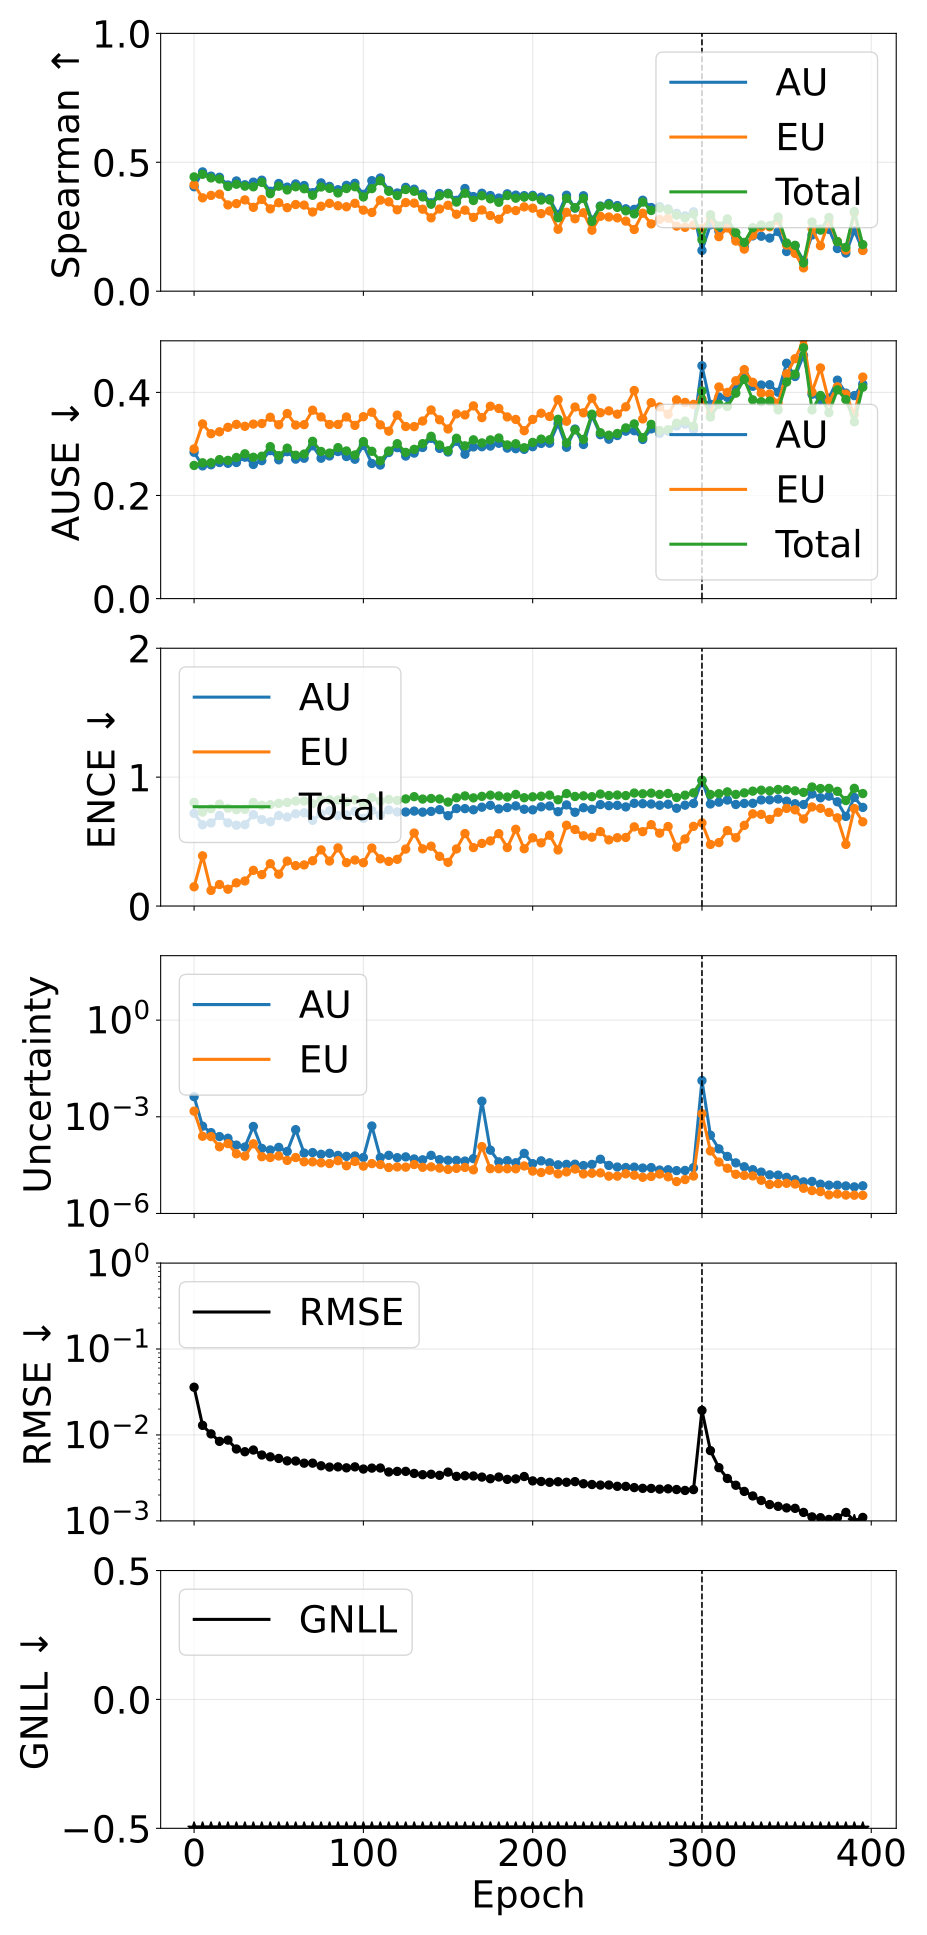

The file beside this chart, header and first rows:
phase, source_epoch, epoch, pearson_aleatoric, pearson_epistemic, pearson_total, spearman_aleatoric, spearman_epistemic, spearman_total, ause_aleatoric, ause_epistemic, ause_total, ence_aleatoric, ence_epistemic, ence_total, magnitude_aleatoric, magnitude_epistemic, magnitude_total, rmse_e_atom, nll_energy
pretrain, 0, 0, 0.5976, 0.8191, 0.6857, 0.4051, 0.4129, 0.4434, 0.2838, 0.2904, 0.2583, 0.7192, 0.1493, 0.804, 0.004214, 0.001497, 0.005711, 0.03593, -1.812
pretrain, 5, 5, 0.3362, 0.3304, 0.3678, 0.4627, 0.3621, 0.4534, 0.2574, 0.3388, 0.2634, 0.6306, 0.3894, 0.7284, 0.0005122, 0.000249, 0.0007612, 0.01294, -2.9
pretrain, 10, 10, 0.4815, 0.4458, 0.4756, 0.4463, 0.3715, 0.4393, 0.2596, 0.3199, 0.2635, 0.6447, 0.121, 0.755, 0.0003225, 0.0002435, 0.000566, 0.01029, -3.12
pretrain, 15, 15, 0.3777, 0.3125, 0.3733, 0.4419, 0.3764, 0.4351, 0.264, 0.3235, 0.2696, 0.703, 0.167, 0.7902, 0.0002431, 0.0001173, 0.0003604, 0.008426, -3.251
pretrain, 20, 20, 0.7834, 0.7778, 0.8036, 0.4119, 0.3345, 0.4062, 0.2624, 0.3322, 0.2681, 0.6452, 0.1303, 0.759, 0.0002158, 0.0001466, 0.0003624, 0.008713, -3.405
pretrain, 25, 25, 0.3899, 0.1306, 0.3029, 0.4276, 0.3397, 0.4148, 0.264, 0.3379, 0.2737, 0.627, 0.18, 0.7476, 0.0001323, 7.098347795006702e-05, 0.0002033, 0.006862, -3.528
pretrain, 30, 30, 0.6, 0.159, 0.4645, 0.4128, 0.354, 0.4074, 0.2744, 0.3342, 0.2809, 0.6312, 0.1944, 0.7499, 0.0001155, 6.031826735342292e-05, 0.0001759, 0.00638, -3.597
pretrain, 35, 35, 0.6759, 0.6843, 0.6821, 0.423, 0.3252, 0.4049, 0.2602, 0.3385, 0.2741, 0.7088, 0.2769, 0.8034, 0.0005006, 0.0001451, 0.0006458, 0.006679, -3.594
pretrain, 40, 40, 0.5841, 0.165, 0.4692, 0.4305, 0.3558, 0.4221, 0.2675, 0.3396, 0.2761, 0.6708, 0.2438, 0.7821, 0.0001043, 5.774266901815167e-05, 0.000162, 0.005843, -3.649
pretrain, 45, 45, 0.723, 0.229, 0.6413, 0.3876, 0.3193, 0.3783, 0.287, 0.3518, 0.2948, 0.654, 0.3286, 0.7867, 9.357016264795675e-05, 5.4383526411959336e-05, 0.000148, 0.005562, -3.652
pretrain, 50, 50, 0.4148, 0.1286, 0.3202, 0.4177, 0.3432, 0.4072, 0.2692, 0.3372, 0.2773, 0.7023, 0.2469, 0.7965, 0.0001124, 6.0720384396468033e-05, 0.0001731, 0.005328, -3.727
pretrain, 55, 55, 0.7273, 0.2688, 0.6727, 0.4036, 0.3239, 0.3927, 0.285, 0.3589, 0.2918, 0.6908, 0.3487, 0.8038, 8.42725797672756e-05, 4.425376504200585e-05, 0.0001285, 0.004994, -3.775
pretrain, 60, 60, 0.07866, 0.1278, 0.08214, 0.4159, 0.3361, 0.405, 0.2705, 0.3367, 0.2781, 0.7159, 0.3137, 0.8142, 0.0003986, 5.442960998620322e-05, 0.0004531, 0.004973, -3.789
pretrain, 65, 65, 0.6796, 0.2252, 0.5721, 0.4098, 0.3339, 0.3973, 0.2722, 0.3375, 0.2804, 0.7235, 0.3189, 0.815, 7.492732161535969e-05, 4.0191799457955994e-05, 0.0001151, 0.004694, -3.826
pretrain, 70, 70, 0.4433, 0.1646, 0.4023, 0.3819, 0.3072, 0.3719, 0.2964, 0.3654, 0.3051, 0.6648, 0.3514, 0.7947, 7.752574004953203e-05, 3.998511568942717e-05, 0.0001175, 0.004699, -3.848
pretrain, 75, 75, 0.7131, 0.1837, 0.648, 0.42, 0.3295, 0.4041, 0.2723, 0.3524, 0.2853, 0.7148, 0.4356, 0.8235, 6.849743998886879e-05, 3.734759774149552e-05, 0.0001058, 0.00438, -3.864
pretrain, 80, 80, 0.6866, 0.1388, 0.5986, 0.4065, 0.3406, 0.3989, 0.2767, 0.3377, 0.2823, 0.7385, 0.3491, 0.8247, 7.354088026900172e-05, 3.5419674418103565e-05, 0.000109, 0.004227, -3.904
pretrain, 85, 85, 0.7022, 0.1687, 0.6205, 0.3936, 0.3314, 0.3811, 0.2852, 0.3378, 0.2928, 0.7018, 0.4514, 0.8226, 6.336693182532144e-05, 4.337288354108068e-05, 0.0001067, 0.004251, -3.883
pretrain, 90, 90, 0.6149, 0.2127, 0.5805, 0.4104, 0.3273, 0.3982, 0.2756, 0.3523, 0.2864, 0.7064, 0.3368, 0.8087, 5.9056540041306106e-05, 3.020706293890896e-05, 8.926360294093683e-05, 0.004143, -3.973
pretrain, 95, 95, 0.6033, 0.3361, 0.5824, 0.4184, 0.3407, 0.4051, 0.2703, 0.3359, 0.2787, 0.7344, 0.3571, 0.824, 6.079804364705524e-05, 4.106964813181662e-05, 0.0001019, 0.004253, -3.952
pretrain, 100, 100, 0.5328, 0.1937, 0.4939, 0.3756, 0.3144, 0.3656, 0.2974, 0.3529, 0.3045, 0.6806, 0.336, 0.7918, 5.456716501928895e-05, 2.945635885051331e-05, 8.40235239138292e-05, 0.004012, -4.009
pretrain, 105, 105, 0.01539, 0.2526, 0.01678, 0.4287, 0.3054, 0.3979, 0.2621, 0.3615, 0.2857, 0.7406, 0.4502, 0.8416, 0.0005172, 3.527001910367801e-05, 0.0005524, 0.004113, -3.922
pretrain, 110, 110, 0.7434, 0.2257, 0.6206, 0.4391, 0.3531, 0.4287, 0.2591, 0.337, 0.2673, 0.7067, 0.3664, 0.8136, 5.4366340091801245e-05, 3.293627871934746e-05, 8.730261889898429e-05, 0.004125, -4.004
pretrain, 115, 115, 0.5117, 0.2166, 0.4836, 0.3907, 0.3466, 0.3875, 0.2834, 0.3247, 0.2863, 0.7454, 0.3463, 0.8271, 6.371298481725261e-05, 2.6657000271273434e-05, 9.036998518557083e-05, 0.003708, -4.04
pretrain, 120, 120, 0.711, 0.1772, 0.6552, 0.3809, 0.3156, 0.371, 0.2928, 0.3559, 0.3005, 0.7298, 0.3624, 0.8197, 5.38683091376015e-05, 2.780905206846455e-05, 8.167736125121338e-05, 0.003765, -4.056
pretrain, 125, 125, 0.6497, 0.2026, 0.6286, 0.4028, 0.3438, 0.3944, 0.2765, 0.3338, 0.2836, 0.7295, 0.4419, 0.831, 5.7005628072633955e-05, 2.7369617858361152e-05, 8.437524591507099e-05, 0.00377, -4.03
pretrain, 130, 130, 0.6901, 0.1856, 0.662, 0.3956, 0.3415, 0.3875, 0.2823, 0.3336, 0.2895, 0.7366, 0.5663, 0.8485, 4.9056901105404906e-05, 3.303426408526263e-05, 8.209116528795675e-05, 0.003568, -4.05
pretrain, 135, 135, 0.8101, 0.2225, 0.7382, 0.3767, 0.318, 0.3657, 0.2931, 0.3445, 0.3005, 0.7284, 0.4435, 0.8299, 4.621309149819808e-05, 2.7066167469063202e-05, 7.327925895492627e-05, 0.003447, -4.093
pretrain, 140, 140, 0.5969, 0.1985, 0.5916, 0.3427, 0.2845, 0.3373, 0.3108, 0.3659, 0.3148, 0.7342, 0.4644, 0.8341, 6.354177873233767e-05, 2.7912378766907297e-05, 9.14541574715713e-05, 0.003488, -4.057
pretrain, 145, 145, 0.7068, 0.1367, 0.6199, 0.3787, 0.3189, 0.37, 0.2914, 0.3469, 0.2979, 0.7476, 0.3853, 0.8307, 4.676964860771477e-05, 2.5580719156459964e-05, 7.235036775224672e-05, 0.00339, -4.125
pretrain, 150, 150, 0.7333, 0.3474, 0.7175, 0.3798, 0.3332, 0.3775, 0.2843, 0.3291, 0.2867, 0.7009, 0.3389, 0.8066, 4.4673439971197696e-05, 2.3213405819225558e-05, 6.7886845783205e-05, 0.003694, -4.101
pretrain, 155, 155, 0.8361, 0.189, 0.7751, 0.3524, 0.2983, 0.3455, 0.3052, 0.3583, 0.311, 0.7564, 0.4429, 0.8399, 4.443213616744288e-05, 2.50710794983263e-05, 6.950321569384869e-05, 0.003295, -4.119
pretrain, 160, 160, 0.6554, 0.228, 0.6214, 0.3983, 0.3142, 0.3799, 0.28, 0.3562, 0.2963, 0.7557, 0.5623, 0.8542, 4.224814055051866e-05, 2.6813905801251394e-05, 6.906204632151457e-05, 0.003351, -4.103
pretrain, 165, 165, 0.6827, 0.2317, 0.662, 0.3669, 0.2861, 0.3518, 0.2942, 0.3738, 0.308, 0.7469, 0.4533, 0.8391, 5.0239090371906056e-05, 2.2608132480224867e-05, 7.284722283386145e-05, 0.003331, -4.153
pretrain, 170, 170, 0.02366, 0.03412, 0.024, 0.3798, 0.3149, 0.3702, 0.2946, 0.351, 0.3019, 0.7668, 0.4858, 0.8509, 0.003049, 0.0001187, 0.003168, 0.003234, -4.131
pretrain, 175, 175, 0.1782, 0.1414, 0.1837, 0.371, 0.2933, 0.3582, 0.2958, 0.3732, 0.3079, 0.7814, 0.5054, 0.8602, 9.227636177110981e-05, 2.4605944222395237e-05, 0.0001169, 0.003096, -4.163
pretrain, 180, 180, 0.5938, 0.2231, 0.5849, 0.3613, 0.2791, 0.3448, 0.3013, 0.3688, 0.3115, 0.7534, 0.5616, 0.8541, 3.990682824425221e-05, 2.4466442695013483e-05, 6.437327095804904e-05, 0.003241, -4.15
pretrain, 185, 185, 0.6885, 0.1354, 0.5477, 0.3776, 0.318, 0.371, 0.2919, 0.3524, 0.2981, 0.7638, 0.4534, 0.8457, 4.3585535510396765e-05, 2.4415083532067e-05, 6.800061904615177e-05, 0.003041, -4.212
pretrain, 190, 190, 0.7664, 0.288, 0.7177, 0.3726, 0.3126, 0.3607, 0.2908, 0.3475, 0.3004, 0.7769, 0.5954, 0.8661, 3.756433477761675e-05, 2.4315097424956774e-05, 6.187943216319582e-05, 0.003081, -4.163
pretrain, 195, 195, 0.3103, 0.2419, 0.3059, 0.3705, 0.327, 0.3649, 0.2895, 0.3256, 0.2926, 0.7507, 0.4444, 0.8403, 7.328740663451299e-05, 2.975122720588871e-05, 0.000103, 0.003284, -4.222
pretrain, 200, 200, 0.5862, 0.2232, 0.5774, 0.3717, 0.3221, 0.3668, 0.2947, 0.3476, 0.303, 0.7463, 0.5292, 0.8473, 3.513820781541199e-05, 2.064009193505285e-05, 5.577829971987285e-05, 0.00292, -4.239
pretrain, 205, 205, 0.631, 0.2509, 0.611, 0.3647, 0.3009, 0.3536, 0.301, 0.3596, 0.3094, 0.7696, 0.49, 0.8521, 4.296259194836239e-05, 1.8657965778033373e-05, 6.162055772158965e-05, 0.002874, -4.263
pretrain, 210, 210, 0.7426, 0.1883, 0.6687, 0.3586, 0.3111, 0.3537, 0.3014, 0.3532, 0.3081, 0.7763, 0.5492, 0.8603, 3.7335555412155376e-05, 2.1927213791824442e-05, 5.926276929058986e-05, 0.002812, -4.266
pretrain, 215, 215, 0.6276, 0.2169, 0.618, 0.2974, 0.2402, 0.2849, 0.3393, 0.3859, 0.3478, 0.7318, 0.4349, 0.8245, 3.230237403036426e-05, 1.6963450705420088e-05, 4.926582472125574e-05, 0.002855, -4.301
pretrain, 220, 220, 0.7236, 0.2714, 0.7069, 0.3722, 0.306, 0.36, 0.2935, 0.344, 0.3019, 0.7845, 0.6267, 0.8725, 3.338832974588513e-05, 1.9434331478640273e-05, 5.282266122425426e-05, 0.002815, -4.257
pretrain, 225, 225, 0.7314, 0.162, 0.681, 0.3221, 0.2809, 0.3236, 0.3289, 0.3716, 0.3272, 0.7275, 0.5938, 0.85, 3.375251404199844e-05, 2.3826488456285234e-05, 5.7579002453785505e-05, 0.002863, -4.217
pretrain, 230, 230, 0.7071, 0.2963, 0.6931, 0.3702, 0.3042, 0.3596, 0.299, 0.3603, 0.3088, 0.7629, 0.5452, 0.8547, 3.068441457980953e-05, 1.6815452183521984e-05, 4.749986671944043e-05, 0.002706, -4.314
pretrain, 235, 235, 0.7623, 0.2476, 0.7345, 0.2755, 0.2365, 0.2705, 0.3549, 0.3886, 0.3576, 0.7503, 0.534, 0.8483, 3.325704819787461e-05, 1.7690078542087803e-05, 5.0947126766241125e-05, 0.00265, -4.305
pretrain, 240, 240, 0.3445, 0.1443, 0.3538, 0.3303, 0.2904, 0.328, 0.3179, 0.3605, 0.3217, 0.7871, 0.5776, 0.8687, 4.8264229409146536e-05, 1.8148887281259932e-05, 6.641311654141645e-05, 0.002611, -4.308
pretrain, 245, 245, 0.7465, 0.3738, 0.7293, 0.3401, 0.2878, 0.3342, 0.3092, 0.3641, 0.3169, 0.7788, 0.5132, 0.8576, 3.095832323331706e-05, 1.4356920427929652e-05, 4.531524365991117e-05, 0.002614, -4.359
pretrain, 250, 250, 0.8055, 0.3465, 0.797, 0.3321, 0.2844, 0.3251, 0.3163, 0.3577, 0.3202, 0.7812, 0.53, 0.8612, 2.7545586420803828e-05, 1.4392772474395627e-05, 4.193835886411307e-05, 0.002526, -4.411
pretrain, 255, 255, 0.8228, 0.2083, 0.7758, 0.3195, 0.2718, 0.3117, 0.3247, 0.372, 0.3311, 0.769, 0.532, 0.8569, 2.6624839298965527e-05, 1.702172247524686e-05, 4.364656177167035e-05, 0.002521, -4.398
pretrain, 260, 260, 0.6489, 0.264, 0.6443, 0.3173, 0.2392, 0.2998, 0.3256, 0.4036, 0.3389, 0.7968, 0.6143, 0.8765, 2.7386951981156925e-05, 1.539503527370357e-05, 4.278198725967741e-05, 0.002441, -4.362
pretrain, 265, 265, 0.7943, 0.3659, 0.7829, 0.3528, 0.3023, 0.3455, 0.3087, 0.3485, 0.3122, 0.794, 0.5772, 0.8707, 2.5696364965272097e-05, 1.3274016900375329e-05, 3.897038187934868e-05, 0.002391, -4.42
pretrain, 270, 270, 0.5998, 0.3646, 0.6095, 0.3246, 0.2609, 0.3131, 0.3292, 0.3801, 0.338, 0.7915, 0.6314, 0.8757, 2.652518079558149e-05, 1.4066798190143572e-05, 4.059197903592576e-05, 0.002387, -4.405
pretrain, 275, 275, 0.828, 0.109, 0.6744, 0.3278, 0.2786, 0.3222, 0.3204, 0.3717, 0.326, 0.7819, 0.5653, 0.866, 2.226116923416612e-05, 1.66888975110777e-05, 3.895006673254557e-05, 0.002341, -4.468
pretrain, 280, 280, 0.7398, 0.3712, 0.7362, 0.319, 0.2831, 0.3154, 0.3247, 0.3575, 0.3275, 0.7899, 0.6172, 0.8731, 2.2775106694502938e-05, 1.3723025717124813e-05, 3.649813246848225e-05, 0.002362, -4.445
pretrain, 285, 285, 0.8139, 0.3827, 0.806, 0.3018, 0.2524, 0.2953, 0.3347, 0.3855, 0.3402, 0.7587, 0.4567, 0.8425, 2.1356059252273098e-05, 9.761195624682557e-06, 3.111725485686293e-05, 0.002317, -4.529
pretrain, 290, 290, 0.7236, 0.4071, 0.7167, 0.2922, 0.2477, 0.2841, 0.3385, 0.3805, 0.3443, 0.7824, 0.5205, 0.8601, 2.160384974237104e-05, 1.1288249605957645e-05, 3.289209934586779e-05, 0.002261, -4.532
pretrain, 295, 295, 0.5587, 0.1681, 0.5476, 0.308, 0.2567, 0.2992, 0.3281, 0.3766, 0.3346, 0.7957, 0.6183, 0.8781, 2.648214873215011e-05, 1.4501665042743923e-05, 4.098381384446838e-05, 0.002313, -4.469
... 20 more rows
